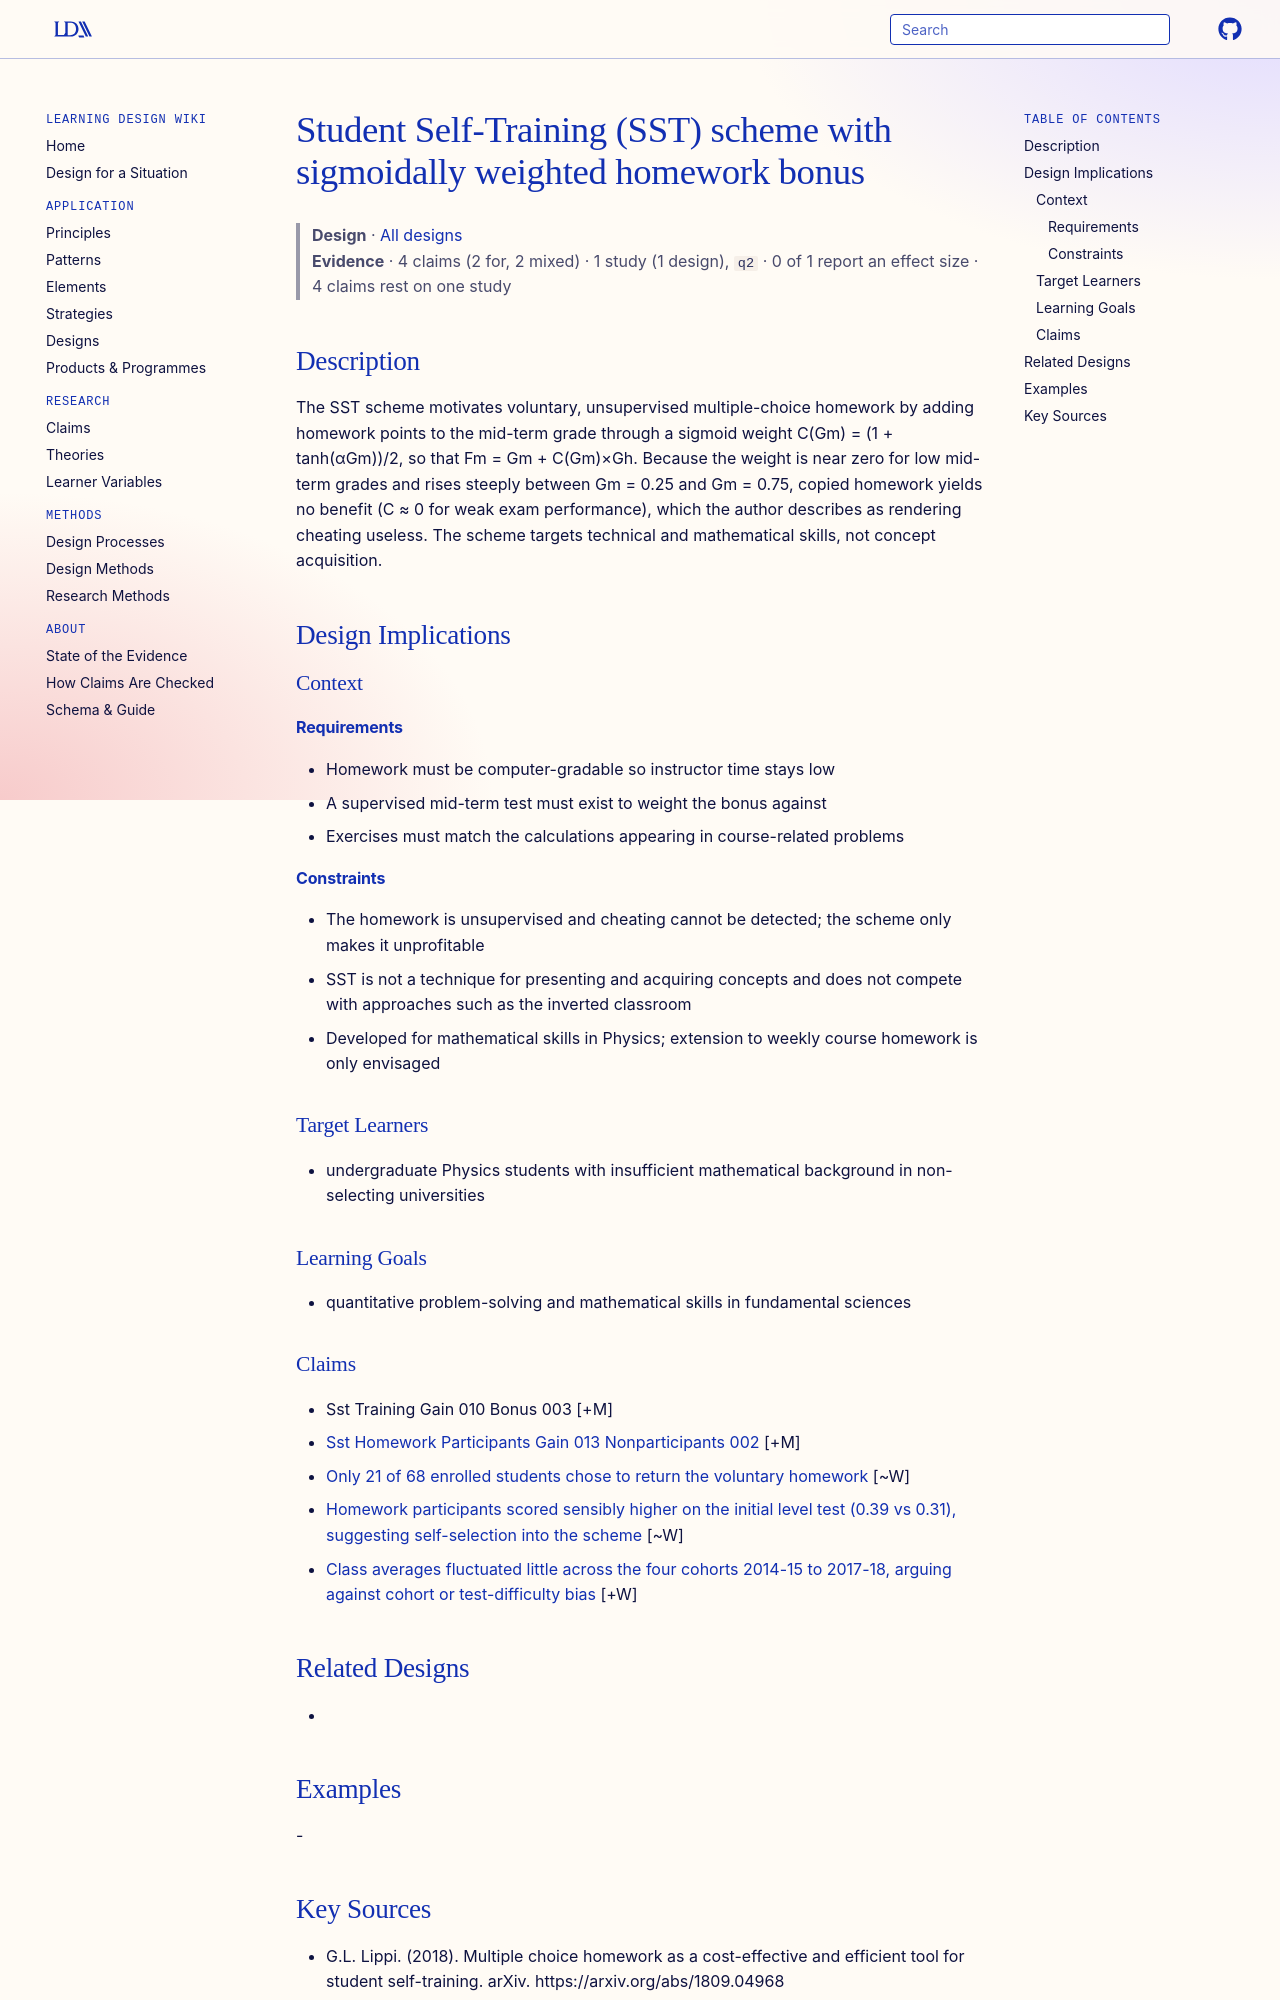

repository: Learning-Design-Alliance/learning-wiki · page: designs/sst-sigmoid-bonus-self-training-scheme/index.html · generator: mkdocs

---
type: design
id: sst-sigmoid-bonus-self-training-scheme
title: Student Self-Training (SST) scheme with sigmoidally weighted homework bonus
description: The SST scheme motivates voluntary, unsupervised multiple-choice homework by adding homework points to the mid-term grade through a sigmoid weight C(Gm) = (1 + tanh(αGm))/2, so that Fm = Gm + C(Gm)×Gh.
status: review
generated:
  by: "process:settle-candidates"
  at: 2026-11-18
sources:
  - id: gl-lippi-2018
    resource: "https://arxiv.org/abs/1809.04968"
    title: "G.L. Lippi. (2018). Multiple choice homework as a cost-effective and efficient tool for student self-training. arXiv. https://arxiv.org/abs/1809.04968"
    author: G.L. Lippi
---

# Student Self-Training (SST) scheme with sigmoidally weighted homework bonus

> **Design** · [All designs](index.md)
> **Evidence** · 4 claims (2 for, 2 mixed) · 1 study (1 design), `q2` · 0 of 1 report an effect size · 4 claims rest on one study

## Description
The SST scheme motivates voluntary, unsupervised multiple-choice homework by adding homework points to the mid-term grade through a sigmoid weight C(Gm) = (1 + tanh(αGm))/2, so that Fm = Gm + C(Gm)×Gh. Because the weight is near zero for low mid-term grades and rises steeply between Gm = 0.25 and Gm = 0.75, copied homework yields no benefit (C ≈ 0 for weak exam performance), which the author describes as rendering cheating useless. The scheme targets technical and mathematical skills, not concept acquisition.

## Design Implications

### Context
#### Requirements
- Homework must be computer-gradable so instructor time stays low
- A supervised mid-term test must exist to weight the bonus against
- Exercises must match the calculations appearing in course-related problems
#### Constraints
- The homework is unsupervised and cheating cannot be detected; the scheme only makes it unprofitable
- SST is not a technique for presenting and acquiring concepts and does not compete with approaches such as the inverted classroom
- Developed for mathematical skills in Physics; extension to weekly course homework is only envisaged

### Target Learners
- undergraduate Physics students with insufficient mathematical background in non-selecting universities

### Learning Goals
- quantitative problem-solving and mathematical skills in fundamental sciences
